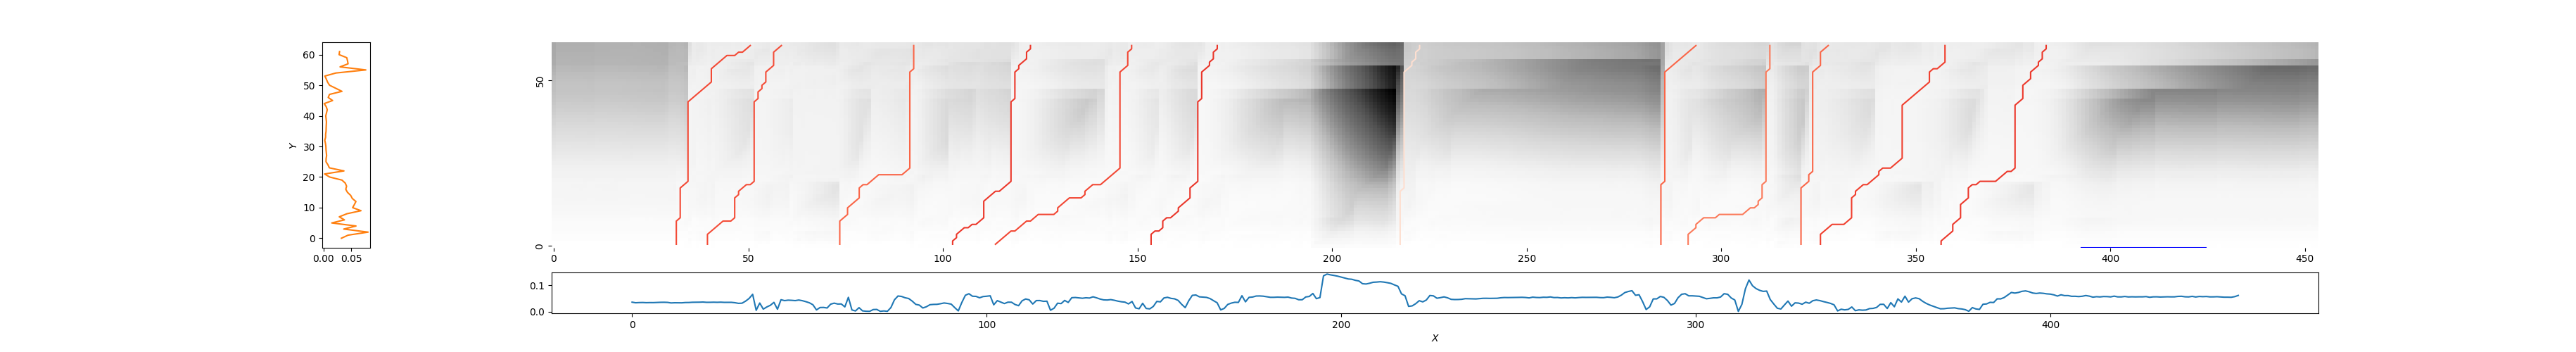

Data behind this chart, as committed beside it:
31, 51, 0.4102026045443422
40, 59, 0.4227
74, 93, 0.4852
102, 123, 0.3642
113, 149, 0.4072
154, 171, 0.3587
218, 223, 0.8695
285, 294, 0.4864
292, 313, 0.549
321, 328, 0.4883
325, 358, 0.3831
356, 384, 0.3662
